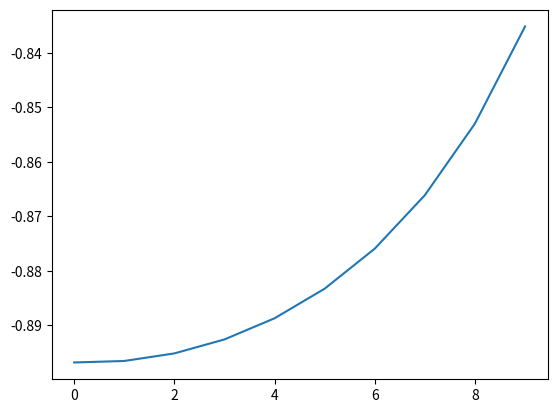

Write the Python code that produced this figure.
import numpy as np
import matplotlib.pyplot as plt
n = 3 # n is the number of rows and columns
l = 10 # l is the number of iterations
alpha = 1 # stepsize paramter
x = np.random.rand(n,1) # is the probability of selecting a row with maximization goal
y = np.random.rand(n,1) # is the probability of selecting a col with minimization goal
x = np.array([[4],[0],[0]])
y = np.array([[0],[4],[0]])
r_t = np.array([]) # record of rewards
G = np.random.randint(-n,n,size=(n,n)) # a random grid
G = np.array([ [0,-1,1], [1,0,-1], [-1,1,0] ])
for i in range(l):
    xP = np.exp(x)
    yP = np.exp(y)
    xP = xP / xP.sum()
    yP = yP / yP.sum()
    x = x + alpha*((np.identity(n)*xP - xP@xP.transpose()) @ G @ yP)
    y = y - alpha*((np.identity(n)*yP - yP@yP.transpose()) @ G.transpose() @ xP)
    r_t = np.append(r_t, xP.transpose() @ G @ yP)
    print(xP)
    print(yP)
    print("///////////////")
t = np.array([list(range(l))])
plt.plot(t.transpose(),r_t)
plt.show()

